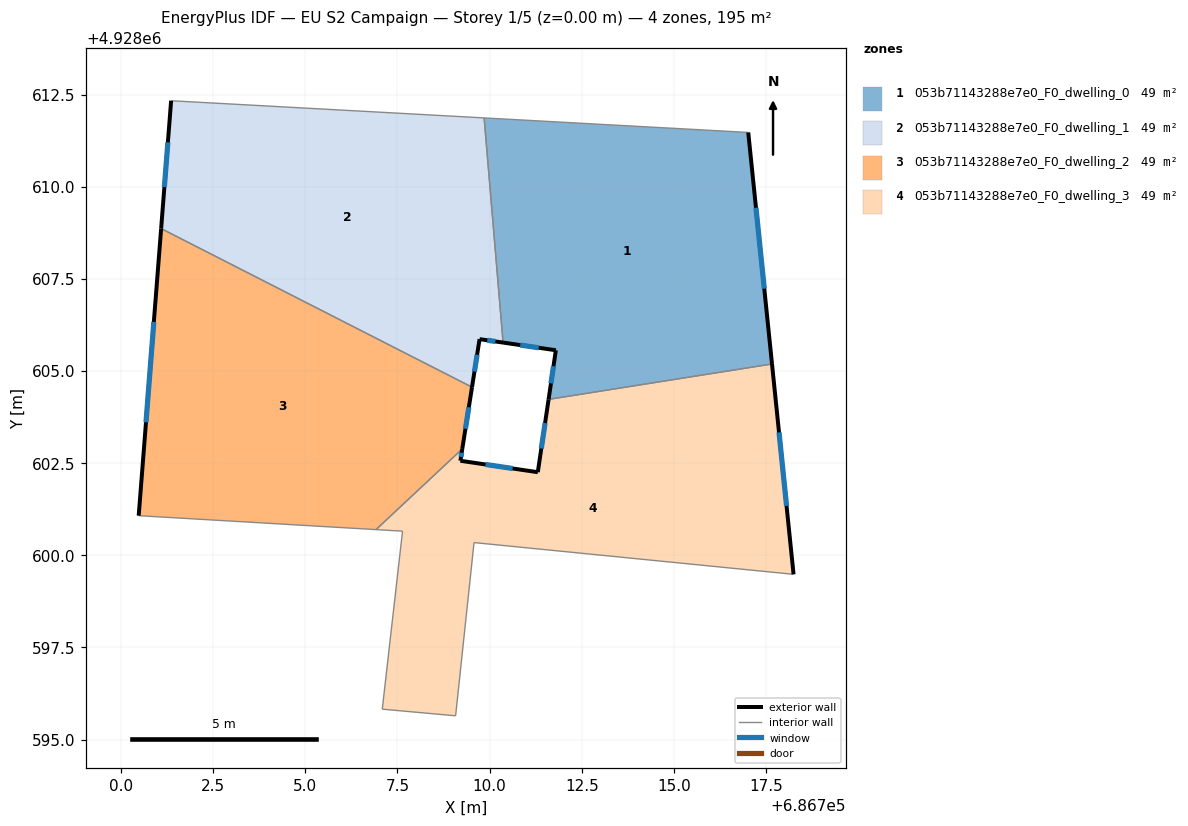
=== STOREY PLAN SPEC (per zone: floor XY polygon, exterior-wall plan segments, windows/doors) ===
zone 1: 053b71143288e7e0_F0_dwelling_0  (48.8 m²)
  floor: (686717.66, 4928605.19) (686717.02, 4928611.47) (686709.85, 4928611.87) (686710.37, 4928605.77) (686711.80, 4928605.57) (686711.60, 4928604.23)
  exterior wall: (686711.60, 4928604.23) – (686711.80, 4928605.57)  [1.3 m]
    window: (686711.67, 4928604.67) – (686711.73, 4928605.13)  [0.5 m²]
  exterior wall: (686711.80, 4928605.57) – (686710.37, 4928605.77)  [1.4 m]
    window: (686711.33, 4928605.63) – (686710.83, 4928605.71)  [0.5 m²]
  exterior wall: (686717.02, 4928611.47) – (686717.66, 4928605.19)  [6.3 m]
    window: (686717.23, 4928609.43) – (686717.45, 4928607.24)  [2.3 m²]
  interior walls: 3
zone 2: 053b71143288e7e0_F0_dwelling_1  (48.8 m²)
  floor: (686709.52, 4928604.56) (686709.73, 4928605.87) (686710.37, 4928605.77) (686709.85, 4928611.87) (686701.36, 4928612.33) (686701.09, 4928608.87)
  exterior wall: (686710.37, 4928605.77) – (686709.73, 4928605.87)  [0.6 m]
    window: (686710.16, 4928605.80) – (686709.94, 4928605.84)  [0.2 m²]
  exterior wall: (686709.73, 4928605.87) – (686709.52, 4928604.56)  [1.3 m]
    window: (686709.66, 4928605.44) – (686709.59, 4928604.99)  [0.5 m²]
  exterior wall: (686701.09, 4928608.87) – (686701.36, 4928612.33)  [3.5 m]
    window: (686701.18, 4928609.99) – (686701.27, 4928611.21)  [1.3 m²]
  interior walls: 3
zone 3: 053b71143288e7e0_F0_dwelling_2  (48.8 m²)
  floor: (686709.26, 4928602.89) (686709.52, 4928604.56) (686701.09, 4928608.87) (686700.48, 4928601.08) (686706.92, 4928600.70)
  exterior wall: (686709.52, 4928604.56) – (686709.26, 4928602.89)  [1.7 m]
    window: (686709.44, 4928604.02) – (686709.35, 4928603.43)  [0.6 m²]
  exterior wall: (686700.48, 4928601.08) – (686701.09, 4928608.87)  [7.8 m]
    window: (686700.68, 4928603.61) – (686700.89, 4928606.33)  [2.9 m²]
  interior walls: 3
zone 4: 053b71143288e7e0_F0_dwelling_3  (48.8 m²)
  floor: (686718.25, 4928599.49) (686717.66, 4928605.19) (686711.60, 4928604.23) (686711.31, 4928602.26) (686709.21, 4928602.57) (686709.26, 4928602.89) (686706.92, 4928600.70) (686707.64, 4928600.66) (686707.09, 4928595.83) (686709.08, 4928595.65) (686709.58, 4928600.35)
  exterior wall: (686709.26, 4928602.89) – (686709.21, 4928602.57)  [0.3 m]
    window: (686709.24, 4928602.78) – (686709.23, 4928602.67)  [0.1 m²]
  exterior wall: (686709.21, 4928602.57) – (686711.31, 4928602.26)  [2.1 m]
    window: (686709.89, 4928602.47) – (686710.63, 4928602.36)  [0.8 m²]
  exterior wall: (686711.31, 4928602.26) – (686711.60, 4928604.23)  [2.0 m]
    window: (686711.40, 4928602.90) – (686711.51, 4928603.59)  [0.7 m²]
  exterior wall: (686717.66, 4928605.19) – (686718.25, 4928599.49)  [5.7 m]
    window: (686717.85, 4928603.34) – (686718.06, 4928601.34)  [2.1 m²]
  interior walls: 7

=== DERIVED (storey summary) ===
Building: EU S2 Campaign
Storey: 1 of 5  (floor level z = 0.00 m)
Storey gross floor area: 195.1 m²
Zones on this storey: 4
  - 053b71143288e7e0_F0_dwelling_0: floor 48.8 m²; exterior wall 9.1 m (27.3 m²); 3 window(s) 3.3 m²; WWR 12.2%
  - 053b71143288e7e0_F0_dwelling_1: floor 48.8 m²; exterior wall 5.4 m (16.3 m²); 3 window(s) 2.0 m²; WWR 12.2%
  - 053b71143288e7e0_F0_dwelling_2: floor 48.8 m²; exterior wall 9.5 m (28.5 m²); 2 window(s) 3.5 m²; WWR 12.2%
  - 053b71143288e7e0_F0_dwelling_3: floor 48.8 m²; exterior wall 10.2 m (30.6 m²); 4 window(s) 3.7 m²; WWR 12.2%
Zone adjacency (shared interzone walls):
  - 053b71143288e7e0_F0_dwelling_0 ↔ 053b71143288e7e0_F0_dwelling_1
  - 053b71143288e7e0_F0_dwelling_0 ↔ 053b71143288e7e0_F0_dwelling_3
  - 053b71143288e7e0_F0_dwelling_1 ↔ 053b71143288e7e0_F0_dwelling_2
  - 053b71143288e7e0_F0_dwelling_2 ↔ 053b71143288e7e0_F0_dwelling_3